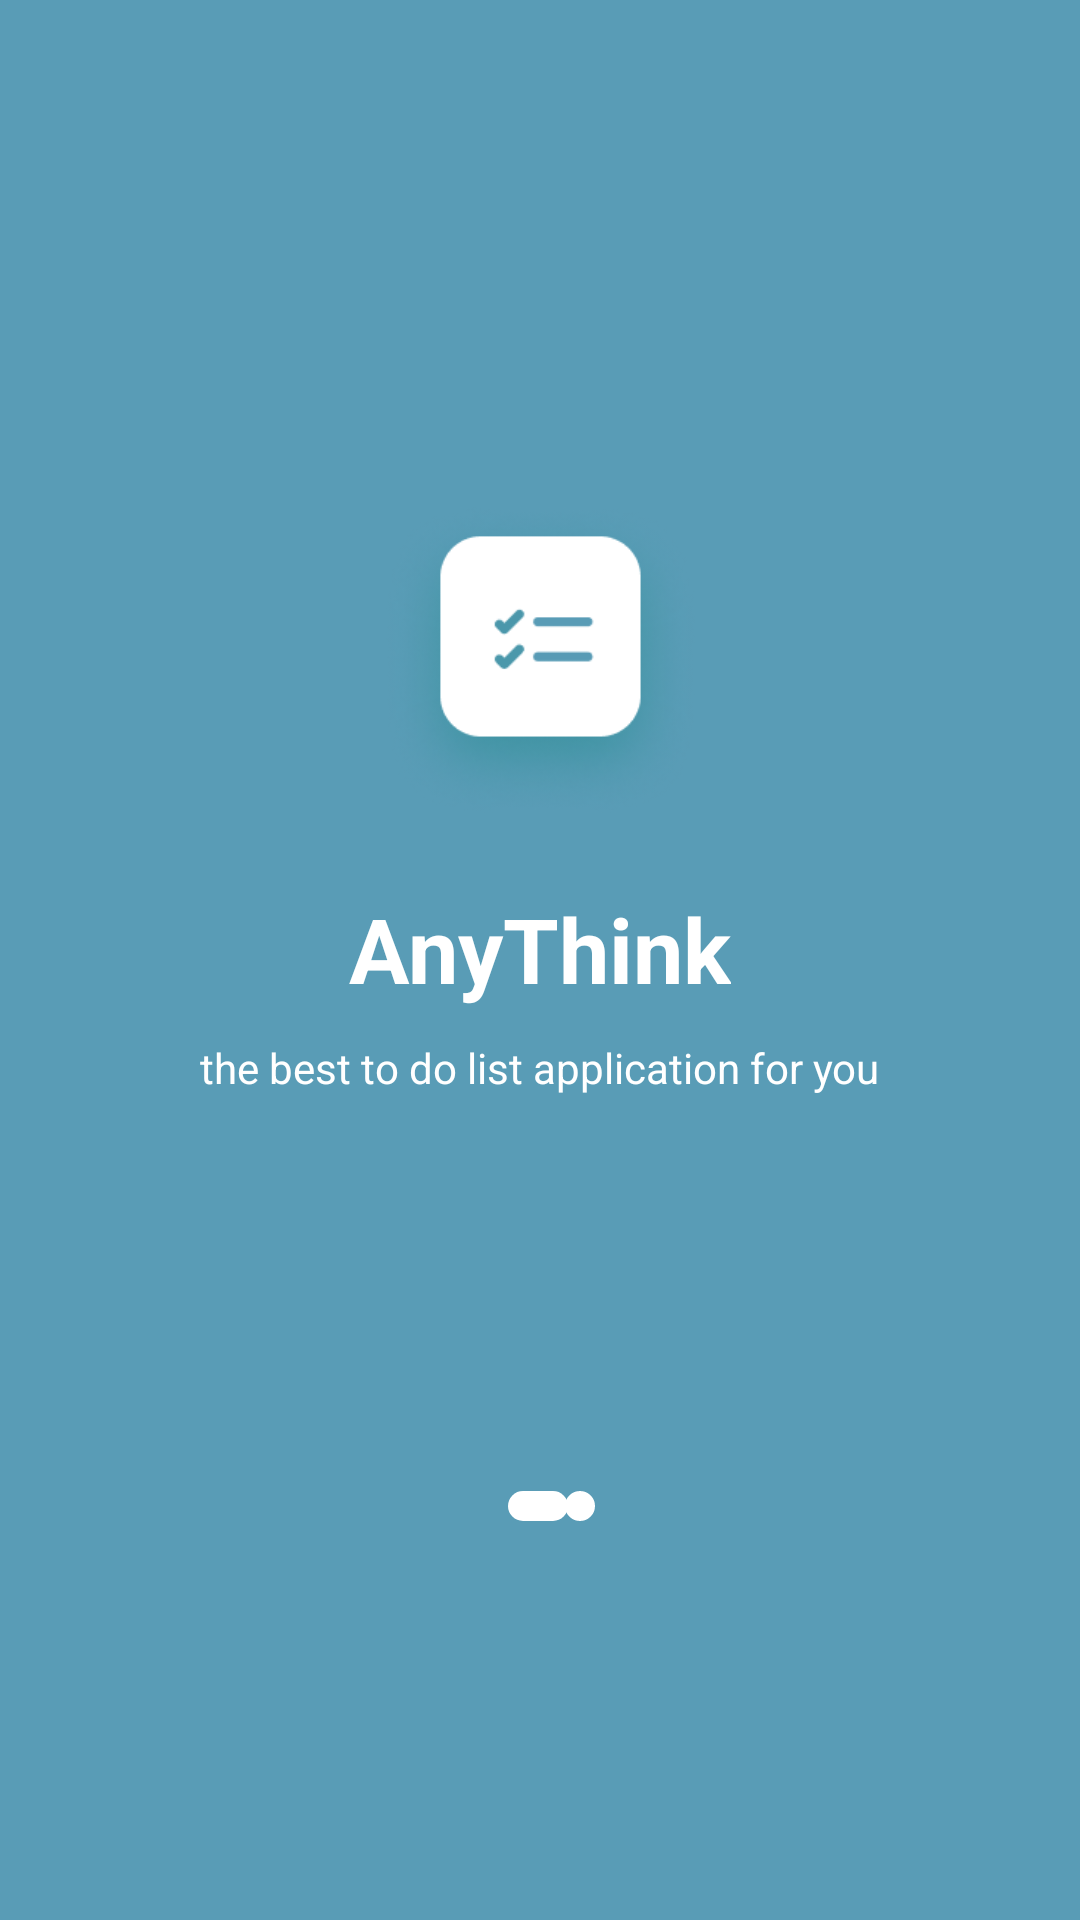

Android layout source for this screen:
<!-- AndroidManifest.xml: application theme Theme.TodoListTutorial -->
<!-- res/layout/fragment_first.xml -->
<?xml version="1.0" encoding="utf-8"?>
<androidx.constraintlayout.widget.ConstraintLayout xmlns:android="http://schemas.android.com/apk/res/android"
    xmlns:app="http://schemas.android.com/apk/res-auto"
    xmlns:tools="http://schemas.android.com/tools"
    android:layout_width="match_parent"
    android:layout_height="match_parent"
    android:orientation="vertical"
    tools:context=".onboarding.screens.First"
    android:background="@color/main_color">


    <ImageView
        android:id="@+id/imageview"
        android:layout_width="128dp"
        android:layout_height="106dp"
        android:layout_gravity="center"
        android:src="@drawable/img"
        app:layout_constraintBottom_toBottomOf="parent"
        app:layout_constraintEnd_toEndOf="parent"
        app:layout_constraintHorizontal_bias="0.498"
        app:layout_constraintStart_toStartOf="parent"
        app:layout_constraintTop_toTopOf="parent"
        app:layout_constraintVertical_bias="0.313" />

    <LinearLayout
        android:id="@+id/linearLayout5"
        android:layout_width="match_parent"
        android:layout_height="wrap_content"
        android:orientation="vertical"
        app:layout_constraintBottom_toBottomOf="parent"
        app:layout_constraintEnd_toEndOf="parent"
        app:layout_constraintHorizontal_bias="0.0"
        app:layout_constraintStart_toStartOf="parent"
        app:layout_constraintTop_toBottomOf="@+id/imageview"
        app:layout_constraintVertical_bias="0.077">

        <TextView
            android:id="@+id/title3"
            android:layout_width="wrap_content"
            android:layout_height="wrap_content"
            android:layout_gravity="center"
            android:text="@string/Tittle1"
            android:textColor="@color/white"
            android:textSize="30sp"
            android:textStyle="bold" />

        <TextView
            android:id="@+id/caption3"
            android:layout_width="wrap_content"
            android:layout_height="wrap_content"
            android:layout_gravity="center"
            android:layout_marginTop="10dp"
            android:text="@string/Caption1"
            android:textColor="@color/white" />
    </LinearLayout>

    <ImageView
        android:id="@+id/imageView7"
        android:layout_width="wrap_content"
        android:layout_height="wrap_content"
        android:src="@drawable/chekbox"
        app:layout_constraintBottom_toBottomOf="parent"
        app:layout_constraintEnd_toEndOf="parent"
        app:layout_constraintHorizontal_bias="0.498"
        app:layout_constraintStart_toStartOf="parent"
        app:layout_constraintTop_toBottomOf="@+id/linearLayout5"
        app:layout_constraintVertical_bias="0.498" />

    <ImageView
        android:id="@+id/imageView6"
        android:layout_width="wrap_content"
        android:layout_height="wrap_content"
        android:src="@drawable/chekbox2"
        app:layout_constraintBottom_toBottomOf="parent"
        app:layout_constraintEnd_toEndOf="parent"
        app:layout_constraintHorizontal_bias="0.538"
        app:layout_constraintStart_toStartOf="parent"
        app:layout_constraintTop_toBottomOf="@+id/linearLayout5"
        app:layout_constraintVertical_bias="0.498" />

</androidx.constraintlayout.widget.ConstraintLayout>
<!-- resources referenced by this layout -->
<resources>
  <color name="main_color">#599CB6</color>
  <color name="white">#FFFFFFFF</color>
  <!-- drawable chekbox (drawable) -->
  <?xml version="1.0" encoding="utf-8"?>
  <selector xmlns:android="http://schemas.android.com/apk/res/android">
      <item>
          <shape android:shape="rectangle">
              <solid android:color="@color/white"/>
              <size android:width="20dp" android:height="10dp"/>
              <corners android:radius="20dp"/>
  
          </shape>
  
      </item>
  </selector>
  <!-- drawable chekbox2 (drawable) -->
  <?xml version="1.0" encoding="utf-8"?>
  <selector xmlns:android="http://schemas.android.com/apk/res/android">
          <item>
              <shape android:shape="rectangle">
                  <solid android:color="@color/white"/>
                  <size android:width="10dp" android:height="10dp"/>
                  <corners android:radius="20dp"/>
  
              </shape>
  
          </item>
  </selector>
  <!-- drawable img: png bitmap (drawable, 28944 bytes) -->
  <string name="Caption1">the best to do list application for you</string>
  <string name="Tittle1">AnyThink</string>
  <style name="Theme.TodoListTutorial" parent="Theme.MaterialComponents.DayNight.NoActionBar">
          
          <item name="colorPrimary">@color/purple_500</item>
          <item name="colorPrimaryVariant">@color/main_color</item>
          <item name="colorOnPrimary">@color/white</item>
          
          <item name="colorSecondary">@color/teal_200</item>
          <item name="colorSecondaryVariant">@color/teal_700</item>
          <item name="colorOnSecondary">@color/black</item>
          
          <item name="android:statusBarColor" tools:targetApi="l">?attr/colorPrimaryVariant</item>
          
      </style>
  <color name="purple_500">#FF6200EE</color>
  <color name="teal_200">#FF03DAC5</color>
  <color name="teal_700">#FF018786</color>
  <color name="black">#FF000000</color>
</resources>
